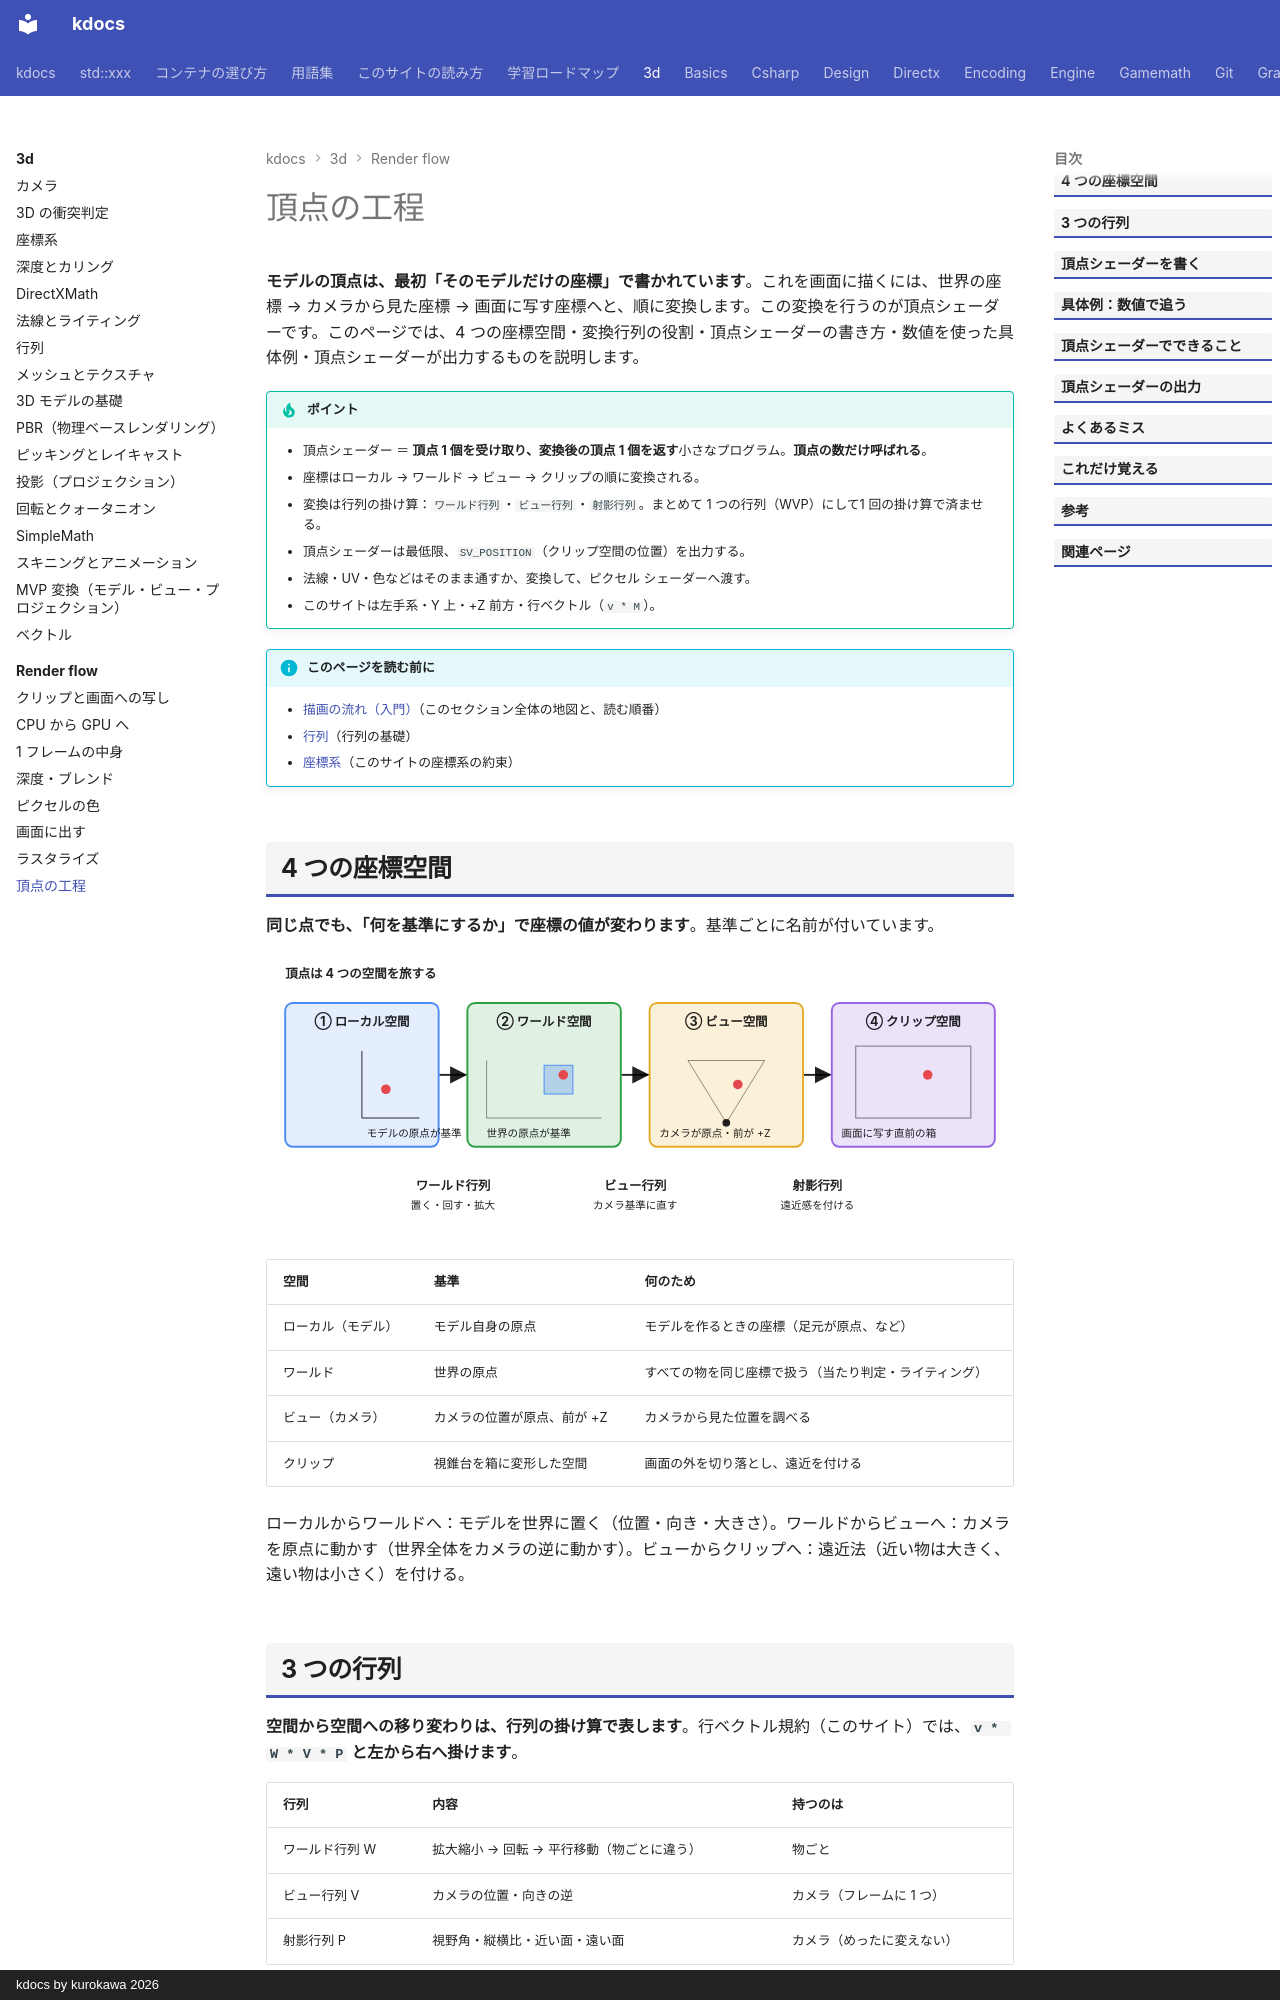

repository: qwzxdf/kdocs · page: 3d/render-flow/vertex-stage/index.html · generator: mkdocs · copyright: kdocs by kurokawa 2026

---
title: 頂点の工程
tags:
  - 3Dゲーム
  - 描画
---

# 頂点の工程

**モデルの頂点は、最初「そのモデルだけの座標」で書かれています**。これを画面に描くには、世界の座標 → カメラから見た座標 → 画面に写す座標へと、順に変換します。この変換を行うのが頂点シェーダーです。このページでは、4 つの座標空間・変換行列の役割・頂点シェーダーの書き方・数値を使った具体例・頂点シェーダーが出力するものを説明します。

!!! tip "ポイント"
    - 頂点シェーダー ＝ <strong>頂点 1 個を受け取り、変換後の頂点 1 個を返す</strong>小さなプログラム。<strong>頂点の数だけ呼ばれる</strong>。
    - 座標はローカル → ワールド → ビュー → クリップの順に変換される。
    - 変換は行列の掛け算：`ワールド行列`・`ビュー行列`・`射影行列`。まとめて 1 つの行列（WVP）にして1 回の掛け算で済ませる。
    - 頂点シェーダーは最低限、`SV_POSITION`（クリップ空間の位置）を出力する。
    - 法線・UV・色などはそのまま通すか、変換して、ピクセル シェーダーへ渡す。
    - このサイトは左手系・Y 上・+Z 前方・行ベクトル（`v * M`）。

!!! info "このページを読む前に"
    - [描画の流れ（入門）](index.md)（このセクション全体の地図と、読む順番）
    - [行列](../../gamemath/matrices.md)（行列の基礎）
    - [座標系](../../gamemath/coordinate-systems.md)（このサイトの座標系の約束）

## 4 つの座標空間

**同じ点でも、「何を基準にするか」で座標の値が変わります**。基準ごとに名前が付いています。

<svg class="fig illust" viewBox="0 0 780 300" role="img" aria-label="4 つの座標空間"><defs><marker id="rfa" markerWidth="9" markerHeight="9" refX="8" refY="4.5" orient="auto"><path d="M0,0 L9,4.5 L0,9 z" fill="currentColor"/></marker></defs>
<text x="20" y="24" class="fig-title">頂点は 4 つの空間を旅する</text>
<g font-size="12">
<rect x="20" y="50" width="160" height="150" rx="8" fill="#4c8bf5" fill-opacity="0.15" stroke="#4c8bf5" stroke-width="2"/>
<text x="100" y="74" text-anchor="middle" style="font-weight:700">① ローカル空間</text>
<line x1="100" y1="170" x2="100" y2="100" stroke="currentColor"/><line x1="100" y1="170" x2="160" y2="170" stroke="currentColor"/>
<circle cx="125" cy="140" r="5" fill="#e5484d"/><text x="105" y="190" style="font-size:11px">モデルの原点が基準</text>
<rect x="210" y="50" width="160" height="150" rx="8" fill="#2ea043" fill-opacity="0.15" stroke="#2ea043" stroke-width="2"/>
<text x="290" y="74" text-anchor="middle" style="font-weight:700">② ワールド空間</text>
<line x1="230" y1="170" x2="230" y2="110" stroke="currentColor" stroke-opacity="0.5"/><line x1="230" y1="170" x2="350" y2="170" stroke="currentColor" stroke-opacity="0.5"/>
<rect x="290" y="115" width="30" height="30" fill="#4c8bf5" fill-opacity="0.3" stroke="#4c8bf5"/><circle cx="310" cy="125" r="5" fill="#e5484d"/><text x="230" y="190" style="font-size:11px">世界の原点が基準</text>
<rect x="400" y="50" width="160" height="150" rx="8" fill="#e5aa28" fill-opacity="0.18" stroke="#e5aa28" stroke-width="2"/>
<text x="480" y="74" text-anchor="middle" style="font-weight:700">③ ビュー空間</text>
<polygon points="480,175 440,110 520,110" fill="none" stroke="currentColor" stroke-opacity="0.5"/><circle cx="480" cy="175" r="4" fill="currentColor"/><circle cx="492" cy="135" r="5" fill="#e5484d"/><text x="410" y="190" style="font-size:11px">カメラが原点・前が +Z</text>
<rect x="590" y="50" width="170" height="150" rx="8" fill="#9664e6" fill-opacity="0.18" stroke="#9664e6" stroke-width="2"/>
<text x="675" y="74" text-anchor="middle" style="font-weight:700">④ クリップ空間</text>
<rect x="615" y="95" width="120" height="75" fill="none" stroke="currentColor" stroke-opacity="0.6"/><circle cx="690" cy="125" r="5" fill="#e5484d"/><text x="600" y="190" style="font-size:11px">画面に写す直前の箱</text>
</g>
<g stroke="currentColor" stroke-width="2"><line x1="181" y1="125" x2="208" y2="125" marker-end="url(#rfa)"/><line x1="371" y1="125" x2="398" y2="125" marker-end="url(#rfa)"/><line x1="561" y1="125" x2="588" y2="125" marker-end="url(#rfa)"/></g>
<g font-size="12">
<text x="195" y="245" text-anchor="middle" style="font-weight:700">ワールド行列</text>
<text x="385" y="245" text-anchor="middle" style="font-weight:700">ビュー行列</text>
<text x="575" y="245" text-anchor="middle" style="font-weight:700">射影行列</text>
<text x="195" y="265" text-anchor="middle" style="font-size:11px">置く・回す・拡大</text>
<text x="385" y="265" text-anchor="middle" style="font-size:11px">カメラ基準に直す</text>
<text x="575" y="265" text-anchor="middle" style="font-size:11px">遠近感を付ける</text>
</g>
</svg>

| 空間 | 基準 | 何のため |
| --- | --- | --- |
| ローカル（モデル） | モデル自身の原点 | モデルを作るときの座標（足元が原点、など） |
| ワールド | 世界の原点 | すべての物を同じ座標で扱う（当たり判定・ライティング） |
| ビュー（カメラ） | カメラの位置が原点、前が +Z | カメラから見た位置を調べる |
| クリップ | 視錐台を箱に変形した空間 | 画面の外を切り落とし、遠近を付ける |

ローカルからワールドへ：モデルを世界に置く（位置・向き・大きさ）。ワールドからビューへ：カメラを原点に動かす（世界全体をカメラの逆に動かす）。ビューからクリップへ：遠近法（近い物は大きく、遠い物は小さく）を付ける。
